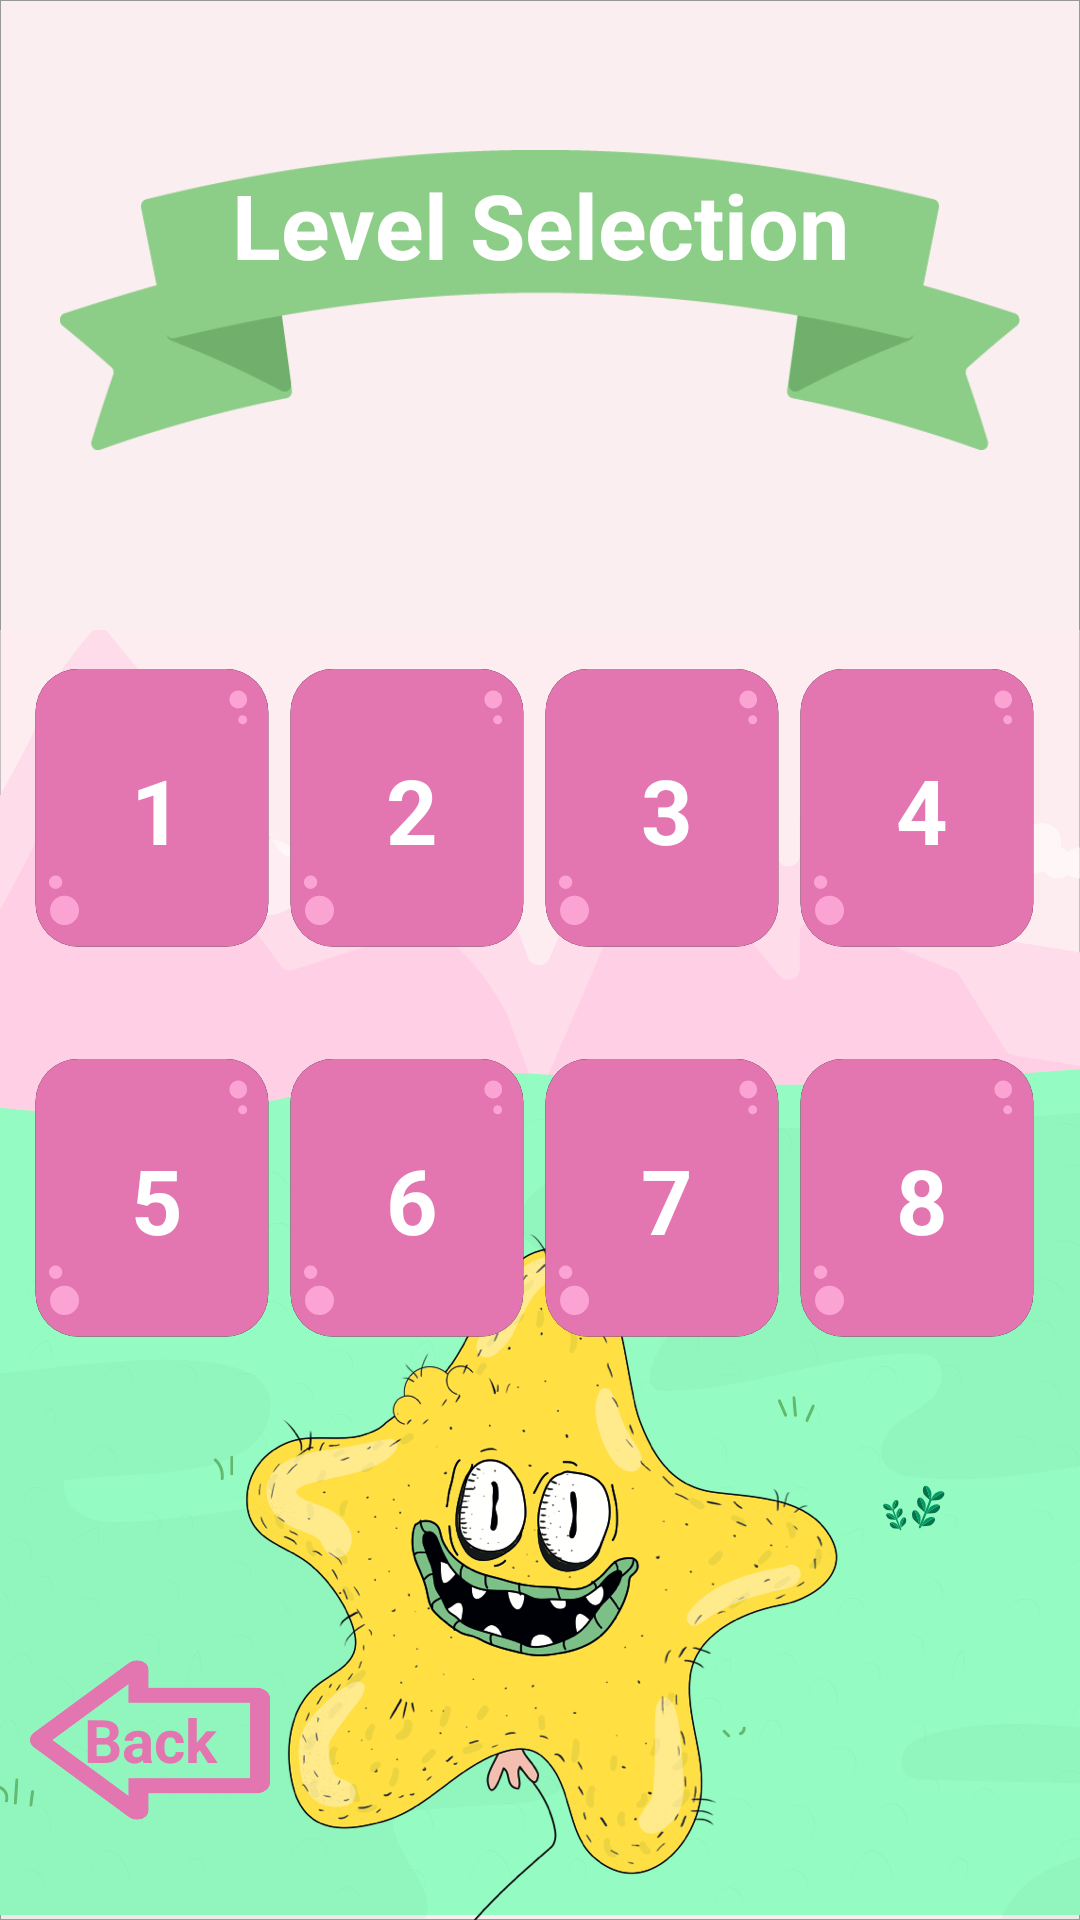

Reconstruct the res/layout file that produces this screen, plus the resources it refers to.
<!-- AndroidManifest.xml: application theme AppTheme -->
<!-- res/layout/levels_activity.xml -->
<?xml version="1.0" encoding="utf-8"?>
<FrameLayout xmlns:android="http://schemas.android.com/apk/res/android"
    android:layout_width="match_parent"
    android:layout_height="match_parent"
    android:orientation="vertical">

    <ImageView
        android:id="@+id/imgPlaylistItemBg"
        android:layout_width="match_parent"
        android:layout_height="match_parent"
        android:adjustViewBounds="true"
        android:maxHeight="0dp"
        android:scaleType="centerCrop"
        android:src="@drawable/background_star" />

    <RelativeLayout
        android:layout_width="match_parent"
        android:layout_height="match_parent">

        <TextView
            android:id="@+id/level_select_header"
            android:layout_width="wrap_content"
            android:layout_height="100dp"
            android:layout_marginStart="20dp"
            android:layout_marginTop="50dp"
            android:layout_marginEnd="20dp"
            android:background="@drawable/level_select_header"
            android:gravity="center"
            android:paddingBottom="50dp"
            android:text="@string/level_selection_header"
            android:textColor="@color/white"
            android:textSize="30sp"
            android:textStyle="bold" />


        <LinearLayout
            android:id="@+id/levels_first_row"
            android:layout_width="wrap_content"
            android:layout_height="100dp"
            android:layout_below="@+id/level_select_header"
            android:layout_marginStart="10dp"
            android:layout_marginTop="70dp"
            android:layout_marginEnd="10dp"
            android:orientation="horizontal">

            <TextView
                android:id="@+id/ivLevel1"
                android:layout_width="0dp"
                android:layout_height="wrap_content"
                android:layout_weight="1"
                android:background="@drawable/level_empty_icon"
                android:gravity="center"
                android:onClick="onClick"
                android:text="1"
                android:textColor="@color/white"
                android:textSize="30sp"
                android:textStyle="bold" />

            <TextView
                android:id="@+id/ivLevel2"
                android:layout_width="0dp"
                android:layout_height="wrap_content"
                android:layout_weight="1"
                android:background="@drawable/level_empty_icon"
                android:gravity="center"
                android:onClick="onClick"
                android:text="2"
                android:textColor="@color/white"
                android:textSize="30sp"
                android:textStyle="bold" />

            <TextView
                android:id="@+id/ivLevel3"
                android:layout_width="0dp"
                android:layout_height="wrap_content"
                android:layout_weight="1"
                android:background="@drawable/level_empty_icon"
                android:gravity="center"
                android:onClick="onClick"
                android:text="3"
                android:textColor="@color/white"
                android:textSize="30sp"
                android:textStyle="bold" />

            <TextView
                android:id="@+id/ivLevel4"
                android:layout_width="0dp"
                android:layout_height="wrap_content"
                android:layout_weight="1"
                android:background="@drawable/level_empty_icon"
                android:gravity="center"
                android:onClick="onClick"
                android:text="4"
                android:textColor="@color/white"
                android:textSize="30sp"
                android:textStyle="bold" />


        </LinearLayout>

        <LinearLayout
            android:layout_width="wrap_content"
            android:layout_height="100dp"
            android:layout_below="@id/levels_first_row"
            android:layout_marginStart="10dp"
            android:layout_marginTop="30dp"
            android:layout_marginEnd="10dp"
            android:orientation="horizontal">

            <TextView
                android:id="@+id/ivLevel5"
                android:layout_width="0dp"
                android:layout_height="wrap_content"
                android:layout_weight="1"
                android:background="@drawable/level_empty_icon"
                android:gravity="center"
                android:onClick="onClick"
                android:text="5"
                android:textColor="@color/white"
                android:textSize="30sp"
                android:textStyle="bold" />

            <TextView
                android:id="@+id/ivLevel6"
                android:layout_width="0dp"
                android:layout_height="wrap_content"
                android:layout_weight="1"
                android:background="@drawable/level_empty_icon"
                android:gravity="center"
                android:onClick="onClick"
                android:text="6"
                android:textColor="@color/white"
                android:textSize="30sp"
                android:textStyle="bold" />

            <TextView
                android:id="@+id/ivLevel7"
                android:layout_width="0dp"
                android:layout_height="wrap_content"
                android:layout_weight="1"
                android:background="@drawable/level_empty_icon"
                android:gravity="center"
                android:onClick="onClick"
                android:text="7"
                android:textColor="@color/white"
                android:textSize="30sp"
                android:textStyle="bold" />

            <TextView
                android:id="@+id/ivLevel8"
                android:layout_width="0dp"
                android:layout_height="wrap_content"
                android:layout_weight="1"
                android:background="@drawable/level_empty_icon"
                android:gravity="center"
                android:onClick="onClick"
                android:text="8"
                android:textColor="@color/white"
                android:textSize="30sp"
                android:textStyle="bold" />

        </LinearLayout>

        <TextView
            android:id="@+id/backBtn_tv"
            android:layout_width="80dp"
            android:layout_height="60dp"
            android:layout_alignParentStart="true"
            android:layout_alignParentBottom="true"
            android:layout_marginStart="10dp"
            android:layout_marginBottom="30dp"
            android:background="@drawable/back_button_arrow"
            android:backgroundTint="@color/colorAccent"
            android:gravity="center"
            android:text="@string/back_btn"
            android:textAlignment="center"
            android:textColor="@color/colorAccent"
            android:textSize="20sp"
            android:textStyle="bold" />
        <ImageView
            android:id="@+id/volume_iv_levels"
            android:layout_width="wrap_content"
            android:layout_height="wrap_content"
            android:layout_margin="16dp"
            android:src="@drawable/ic_volume_up_black_24dp"/>
    </RelativeLayout>
</FrameLayout>
<!-- resources referenced by this layout -->
<resources>
  <color name="colorAccent">#e375b0</color>
  <color name="white">#FFFFFF</color>
  <!-- drawable back_button_arrow: png bitmap (drawable, 9820 bytes) -->
  <!-- drawable background_star: png bitmap (drawable, 360661 bytes) -->
  <!-- drawable level_empty_icon (drawable) -->
  <vector xmlns:android="http://schemas.android.com/apk/res/android"
      android:width="229dp"
      android:height="266dp"
      android:viewportWidth="229"
      android:viewportHeight="266">
    <path
        android:pathData="M43,8L176,8A38,38 0,0 1,214 46L214,216A38,38 0,0 1,176 254L43,254A38,38 0,0 1,5 216L5,46A38,38 0,0 1,43 8z"
        android:strokeWidth="1"
        android:fillColor="#000000"
        android:fillAlpha="1"
        android:fillType="evenOdd"
        android:strokeColor="#00000000"/>
    <path
        android:pathData="M43,8L176,8A38,38 0,0 1,214 46L214,216A38,38 0,0 1,176 254L43,254A38,38 0,0 1,5 216L5,46A38,38 0,0 1,43 8z"
        android:strokeWidth="1"
        android:fillColor="#E375B0"
        android:fillType="evenOdd"
        android:strokeColor="#00000000"/>
    <path
        android:pathData="M187,35m-8,0a8,8 0,1 1,16 0a8,8 0,1 1,-16 0"
        android:strokeWidth="1"
        android:fillColor="#FBA4D3"
        android:fillType="evenOdd"
        android:strokeColor="#00000000"/>
    <path
        android:pathData="M191,53m-4,0a4,4 0,1 1,8 0a4,4 0,1 1,-8 0"
        android:strokeWidth="1"
        android:fillColor="#FBA4D3"
        android:fillType="evenOdd"
        android:strokeColor="#00000000"/>
    <path
        android:pathData="M23,197m-6,0a6,6 0,1 1,12 0a6,6 0,1 1,-12 0"
        android:strokeWidth="1"
        android:fillColor="#FBA4D3"
        android:fillType="evenOdd"
        android:strokeColor="#00000000"/>
    <path
        android:pathData="M31,222m-13,0a13,13 0,1 1,26 0a13,13 0,1 1,-26 0"
        android:strokeWidth="1"
        android:fillColor="#FBA4D3"
        android:fillType="evenOdd"
        android:strokeColor="#00000000"/>
  </vector>
  <!-- drawable level_select_header: png bitmap (drawable, 8880 bytes) -->
  <string name="back_btn">Back</string>
  <string name="level_selection_header">Level Selection</string>
  <style name="AppTheme" parent="Theme.AppCompat.Light.DarkActionBar">
          
          <item name="color">@color/white</item>
          <item name="colorPrimary">@color/colorPrimary</item>
          <item name="colorPrimaryDark">@color/colorPrimaryDark</item>
          <item name="colorAccent">@color/colorAccent</item>
      </style>
  <color name="colorPrimary">#8ccd87</color>
  <color name="colorPrimaryDark">#6cb167</color>
</resources>
